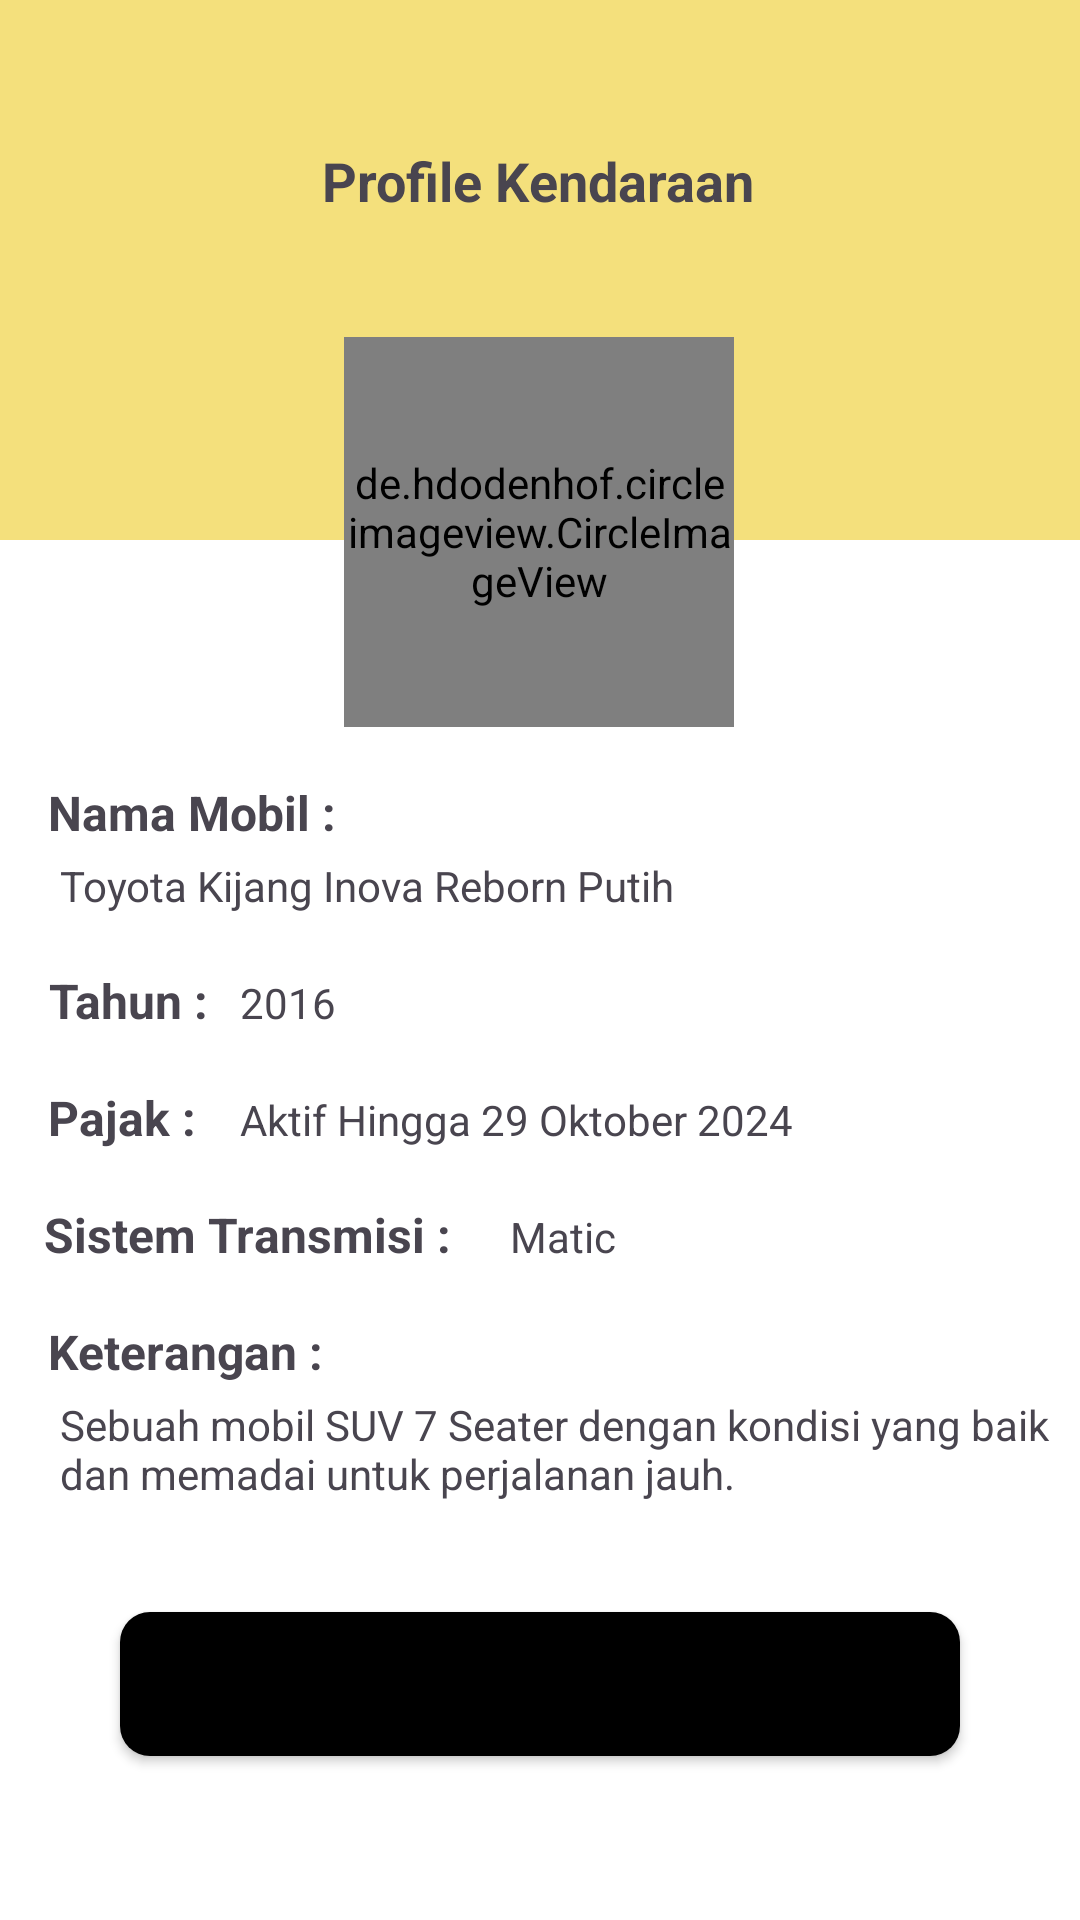

Android layout source for this screen:
<!-- AndroidManifest.xml: application theme Theme.Rentaliin -->
<!-- res/layout/activity_profile_kendaraan.xml -->
<?xml version="1.0" encoding="utf-8"?>
<androidx.constraintlayout.widget.ConstraintLayout xmlns:android="http://schemas.android.com/apk/res/android"
    xmlns:app="http://schemas.android.com/apk/res-auto"
    xmlns:tools="http://schemas.android.com/tools"
    android:layout_width="match_parent"
    android:layout_height="match_parent"
    android:background="@color/white"
    tools:context=".ProfileKendaraan">

    <ImageView
        android:id="@+id/imageView"
        android:layout_width="match_parent"
        android:layout_height="180dp"
        android:scaleType="fitXY"
        android:src="@drawable/bacground_layout"
        app:layout_constraintEnd_toEndOf="parent"
        app:layout_constraintHorizontal_bias="0.0"
        app:layout_constraintStart_toStartOf="parent"
        app:layout_constraintTop_toTopOf="parent" />

    <ImageView
        android:id="@+id/arrow_back_kendaraan"
        android:layout_width="30dp"
        android:layout_height="30dp"
        android:layout_marginTop="48dp"
        android:src="@drawable/baseline_arrow_back_24"
        app:layout_constraintEnd_toStartOf="@+id/profile_kendaraan"
        app:layout_constraintHorizontal_bias="0.064"
        app:layout_constraintStart_toStartOf="parent"
        app:layout_constraintTop_toTopOf="parent" />

    <ImageView
        android:id="@+id/share"
        android:layout_width="25dp"
        android:layout_height="25dp"
        android:layout_marginTop="48dp"
        android:src="@drawable/baseline_share_24"
        app:layout_constraintEnd_toEndOf="parent"
        app:layout_constraintHorizontal_bias="0.936"
        app:layout_constraintStart_toEndOf="@+id/profile_kendaraan"
        app:layout_constraintTop_toTopOf="parent" />

    <TextView
        android:id="@+id/profile_kendaraan"
        android:layout_width="wrap_content"
        android:layout_height="wrap_content"
        android:layout_marginTop="48dp"
        android:text="@string/profile_kendaraan"
        android:textSize="18sp"
        android:textStyle="bold"
        app:layout_constraintEnd_toEndOf="parent"
        app:layout_constraintHorizontal_bias="0.497"
        app:layout_constraintStart_toStartOf="parent"
        app:layout_constraintTop_toTopOf="parent" />

    <de.hdodenhof.circleimageview.CircleImageView
        android:id="@+id/iv_img_kendaraan"
        android:layout_width="130dp"
        android:layout_height="130dp"
        android:layout_marginTop="40dp"
        android:src="@drawable/mobil"
        app:layout_constraintEnd_toEndOf="parent"
        app:layout_constraintHorizontal_bias="0.498"
        app:layout_constraintStart_toStartOf="parent"
        app:layout_constraintTop_toBottomOf="@+id/profile_kendaraan" />

    <TextView
        android:id="@+id/title_namamobil"
        android:layout_width="wrap_content"
        android:layout_height="wrap_content"
        android:layout_marginTop="80dp"
        android:text="@string/title_namamobil"
        android:textSize="16sp"
        android:textStyle="bold"
        app:layout_constraintEnd_toEndOf="parent"
        app:layout_constraintHorizontal_bias="0.06"
        app:layout_constraintStart_toStartOf="parent"
        app:layout_constraintTop_toBottomOf="@+id/imageView" />

    <TextView
        android:id="@+id/nama_mobil"
        android:layout_width="match_parent"
        android:layout_height="wrap_content"
        android:layout_alignParentEnd="true"
        android:layout_alignParentBottom="true"
        android:layout_marginStart="20dp"
        android:layout_marginTop="4dp"
        android:text="@string/nama_mobil"
        android:textSize="14sp"
        app:layout_constraintEnd_toEndOf="parent"
        app:layout_constraintStart_toStartOf="parent"
        app:layout_constraintTop_toBottomOf="@+id/title_namamobil" />

    <TextView
        android:id="@+id/title_tahun"
        android:layout_width="wrap_content"
        android:layout_height="wrap_content"
        android:layout_marginTop="18dp"
        android:text="@string/title_tahun"
        android:textSize="16sp"
        android:textStyle="bold"
        app:layout_constraintEnd_toEndOf="parent"
        app:layout_constraintHorizontal_bias="0.053"
        app:layout_constraintStart_toStartOf="parent"
        app:layout_constraintTop_toBottomOf="@+id/nama_mobil" />

    <TextView
        android:id="@+id/tahun"
        android:layout_width="match_parent"
        android:layout_height="wrap_content"
        android:layout_alignParentEnd="true"
        android:layout_alignParentBottom="true"
        android:layout_marginTop="20dp"
        android:text="@string/tahun"
        android:layout_marginStart="80dp"
        android:textSize="14sp"
        app:layout_constraintEnd_toEndOf="parent"
        app:layout_constraintHorizontal_bias="0.0"
        app:layout_constraintStart_toStartOf="parent"
        app:layout_constraintTop_toBottomOf="@+id/nama_mobil" />

    <TextView
        android:id="@+id/title_pajak"
        android:layout_width="wrap_content"
        android:layout_height="wrap_content"
        android:layout_marginTop="18dp"
        android:text="@string/title_pajak"
        android:textSize="16sp"
        android:textStyle="bold"
        app:layout_constraintEnd_toEndOf="parent"
        app:layout_constraintHorizontal_bias="0.052"
        app:layout_constraintStart_toStartOf="parent"
        app:layout_constraintTop_toBottomOf="@+id/tahun" />

    <TextView
        android:id="@+id/pajak"
        android:layout_width="match_parent"
        android:layout_height="wrap_content"
        android:layout_alignParentEnd="true"
        android:layout_alignParentBottom="true"
        android:layout_marginTop="20dp"
        android:text="@string/pajak"
        android:textSize="14sp"
        android:layout_marginStart="80dp"
        app:layout_constraintEnd_toEndOf="parent"
        app:layout_constraintHorizontal_bias="0.716"
        app:layout_constraintStart_toEndOf="@+id/title_pajak"
        app:layout_constraintTop_toBottomOf="@+id/tahun" />

    <TextView
        android:id="@+id/title_sistemtransmisi"
        android:layout_width="wrap_content"
        android:layout_height="wrap_content"
        android:layout_marginTop="18dp"
        android:text="@string/title_sistemtransmisi"
        android:textSize="16sp"
        android:textStyle="bold"
        app:layout_constraintEnd_toEndOf="parent"
        app:layout_constraintHorizontal_bias="0.066"
        app:layout_constraintStart_toStartOf="parent"
        app:layout_constraintTop_toBottomOf="@+id/pajak" />

    <TextView
        android:id="@+id/sistem_transmisi"
        android:layout_width="match_parent"
        android:layout_height="wrap_content"
        android:layout_alignParentEnd="true"
        android:layout_alignParentBottom="true"
        android:text="@string/sistem_transmisi"
        android:textSize="14sp"
        android:layout_marginTop="20dp"
        android:layout_marginStart="170dp"
        app:layout_constraintEnd_toEndOf="parent"
        app:layout_constraintStart_toEndOf="@+id/title_sistemtransmisi"
        app:layout_constraintTop_toBottomOf="@+id/pajak" />

    <TextView
        android:id="@+id/title_keterangan"
        android:layout_width="wrap_content"
        android:layout_height="wrap_content"
        android:layout_marginTop="18dp"
        android:text="@string/title_keterangan"
        android:textSize="16sp"
        android:textStyle="bold"
        app:layout_constraintEnd_toEndOf="parent"
        app:layout_constraintHorizontal_bias="0.060"
        app:layout_constraintStart_toStartOf="parent"
        app:layout_constraintTop_toBottomOf="@+id/sistem_transmisi" />

    <TextView
        android:id="@+id/keterangan"
        android:layout_width="match_parent"
        android:layout_height="wrap_content"
        android:layout_alignParentEnd="true"
        android:layout_alignParentBottom="true"
        android:layout_marginStart="20dp"
        android:layout_marginTop="4dp"
        android:text="@string/keterangan"
        android:textSize="14sp"
        app:layout_constraintEnd_toEndOf="parent"
        app:layout_constraintStart_toStartOf="parent"
        app:layout_constraintTop_toBottomOf="@+id/title_keterangan" />

    <Button
        android:id="@+id/btn_pesan_sekarang"
        android:layout_width="280dp"
        android:layout_height="wrap_content"
        android:background="@drawable/button_bg"
        android:text="@string/pesan_sekarang"
        android:textColor="@color/black"
        android:textSize="15sp"
        android:textStyle="bold"
        app:layout_constraintBottom_toBottomOf="parent"
        app:layout_constraintEnd_toEndOf="parent"
        app:layout_constraintStart_toStartOf="parent"
        app:layout_constraintTop_toBottomOf="@+id/keterangan"
        app:layout_constraintVertical_bias="0.4" />

</androidx.constraintlayout.widget.ConstraintLayout>
<!-- resources referenced by this layout -->
<resources>
  <color name="black">#FF000000</color>
  <color name="white">#FFFFFFFF</color>
  <!-- drawable bacground_layout (drawable) -->
  <?xml version="1.0" encoding="utf-8"?>
  <shape xmlns:android="http://schemas.android.com/apk/res/android"
      android:shape="rectangle">
      <solid android:color="@color/yellow" />
      
  </shape>
  <!-- drawable button_bg (drawable) -->
  <?xml version="1.0" encoding="utf-8"?>
  <shape xmlns:android="http://schemas.android.com/apk/res/android"
      android:shape="rectangle">
      <solid android:color="@color/black" />
      <corners android:radius="10dp" /> 
  </shape>
  <!-- drawable mobil: png bitmap (drawable, 47850 bytes) -->
  <string name="keterangan">Sebuah mobil SUV 7 Seater dengan kondisi yang baik dan memadai untuk perjalanan jauh.</string>
  <string name="nama_mobil">Toyota Kijang Inova Reborn Putih</string>
  <string name="pajak">Aktif Hingga 29 Oktober 2024</string>
  <string name="pesan_sekarang">Pesan Sekarang</string>
  <string name="profile_kendaraan">Profile Kendaraan</string>
  <string name="sistem_transmisi">Matic</string>
  <string name="tahun">2016</string>
  <string name="title_keterangan">Keterangan : </string>
  <string name="title_namamobil">Nama Mobil : </string>
  <string name="title_pajak">Pajak : </string>
  <string name="title_sistemtransmisi">Sistem Transmisi : </string>
  <string name="title_tahun">Tahun : </string>
  <style name="Theme.Rentaliin" parent="Base.Theme.Rentaliin" />
  <color name="yellow">#F4E07C</color>
  <style name="Base.Theme.Rentaliin" parent="Theme.Material3.DayNight.NoActionBar">
          
          <item name="colorPrimary">@color/yellow</item>
          <item name="colorPrimaryVariant">@color/yellow</item>
          <item name="android:statusBarColor">@color/yellow</item>
      </style>
</resources>
